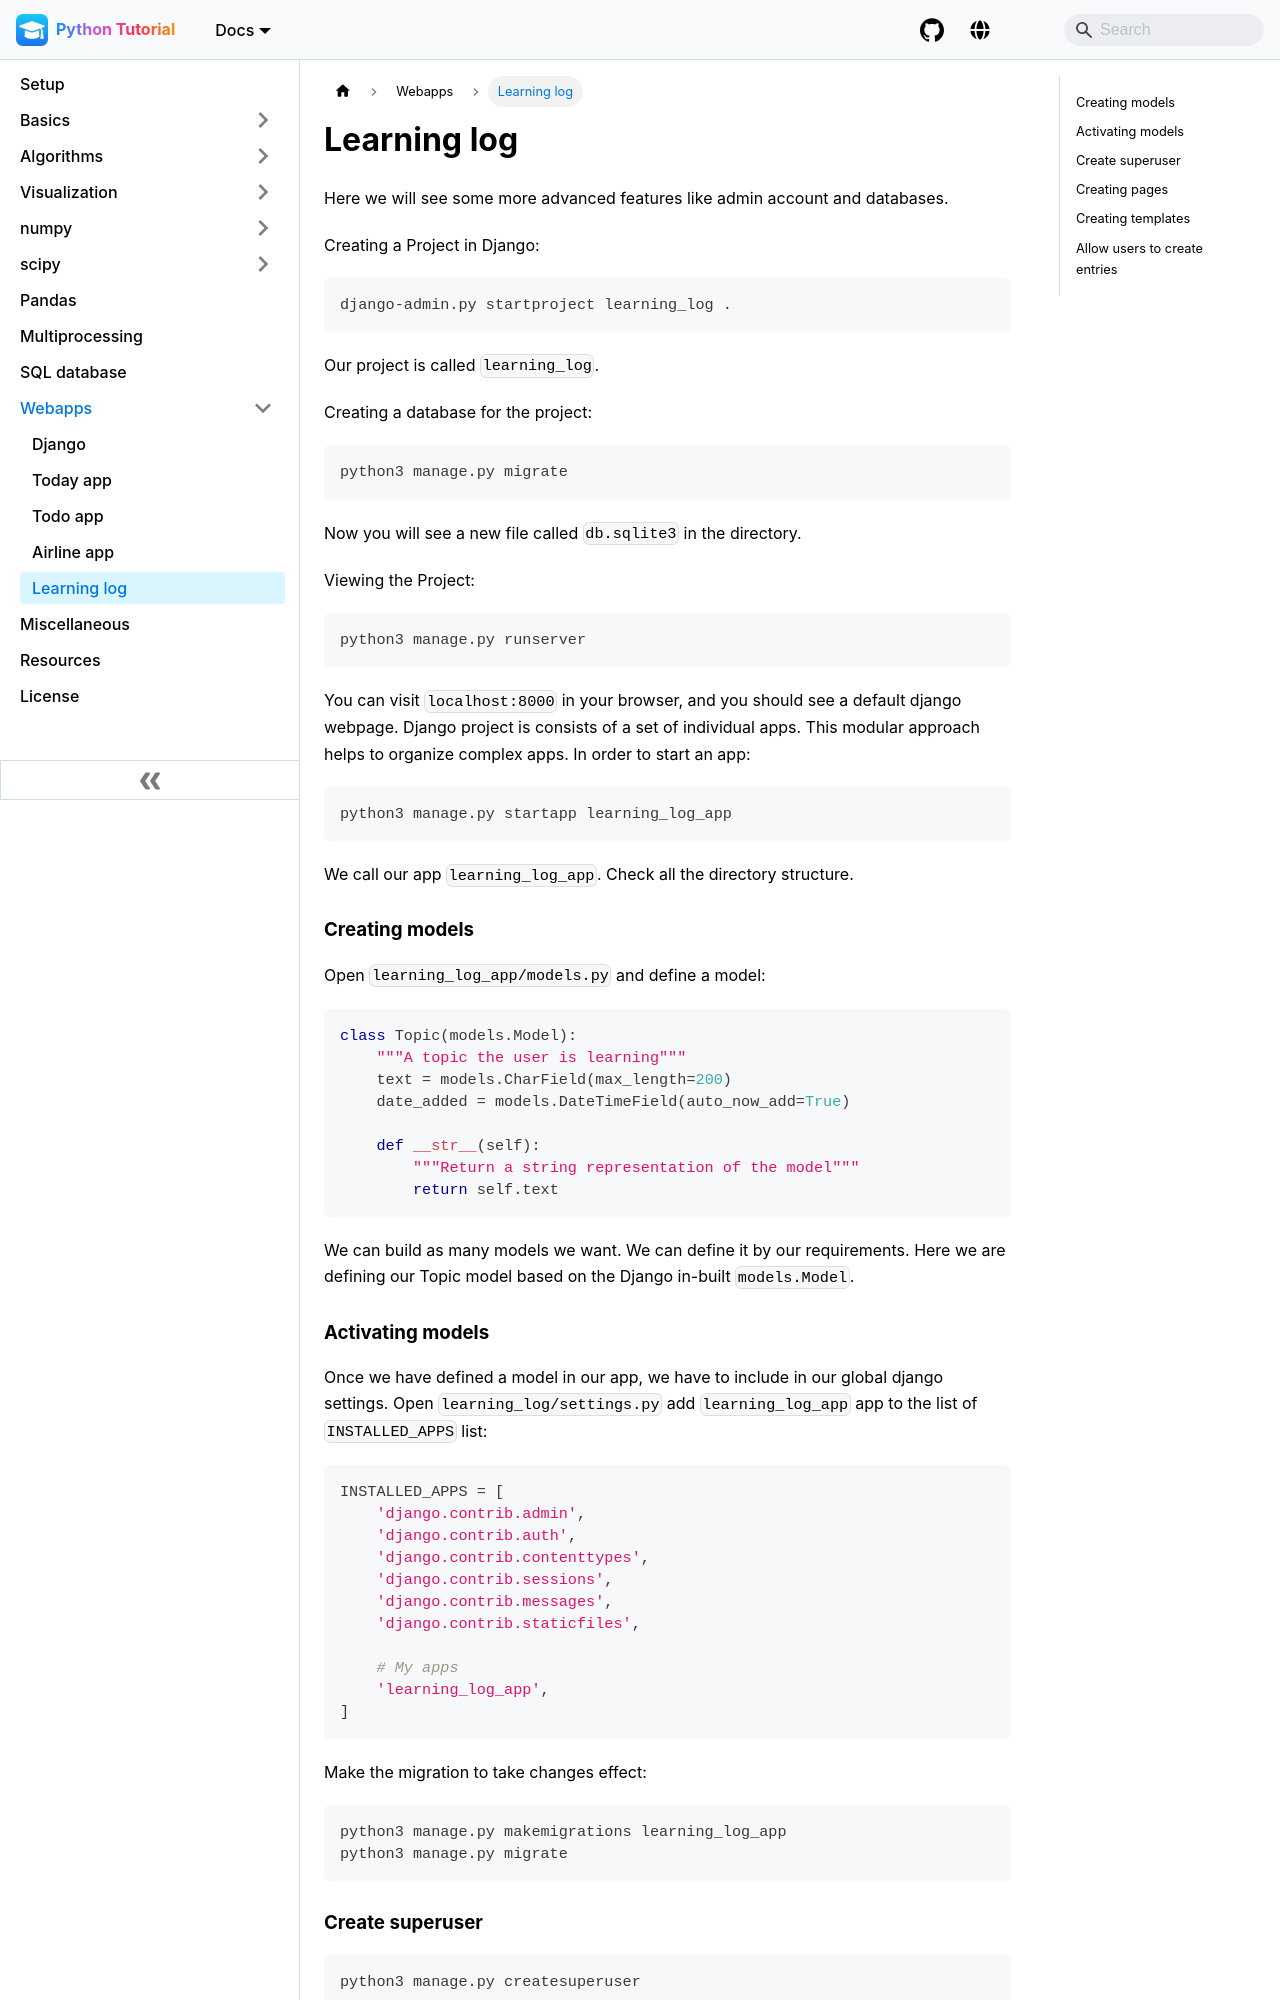

repository: pranabdas/python-tutorial · page: django/learning-log/index.html · generator: docusaurus

---
title: Learning log
---
Here we will see some more advanced features like admin account and databases.

Creating a Project in Django:
```bash
django-admin.py startproject learning_log .
```
Our project is called `learning_log`.

Creating a database for the project:
```bash
python3 manage.py migrate
```
Now you will see a new file called `db.sqlite3` in the directory.

Viewing the Project:
```bash
python3 manage.py runserver
```
You can visit `localhost:8000` in your browser, and you should see a default
django webpage. Django project is consists of a set of individual apps. This
modular approach helps to organize complex apps. In order to start an app:
```bash
python3 manage.py startapp learning_log_app
```
We call our app `learning_log_app`. Check all the directory structure.

### Creating models
Open `learning_log_app/models.py` and define a model:
```python
class Topic(models.Model):
    """A topic the user is learning"""
    text = models.CharField(max_length=200)
    date_added = models.DateTimeField(auto_now_add=True)

    def __str__(self):
        """Return a string representation of the model"""
        return self.text
```

We can build as many models we want. We can define it by our requirements. Here
we are defining our Topic model based on the Django in-built `models.Model`.

### Activating models
Once we have defined a model in our app, we have to include in our global django
settings. Open `learning_log/settings.py` add `learning_log_app` app to the list
of `INSTALLED_APPS` list:
```python
INSTALLED_APPS = [
    'django.contrib.admin',
    'django.contrib.auth',
    'django.contrib.contenttypes',
    'django.contrib.sessions',
    'django.contrib.messages',
    'django.contrib.staticfiles',

    # My apps
    'learning_log_app',
]
```

Make the migration to take changes effect:
```bash
python3 manage.py makemigrations learning_log_app
python3 manage.py migrate
```
